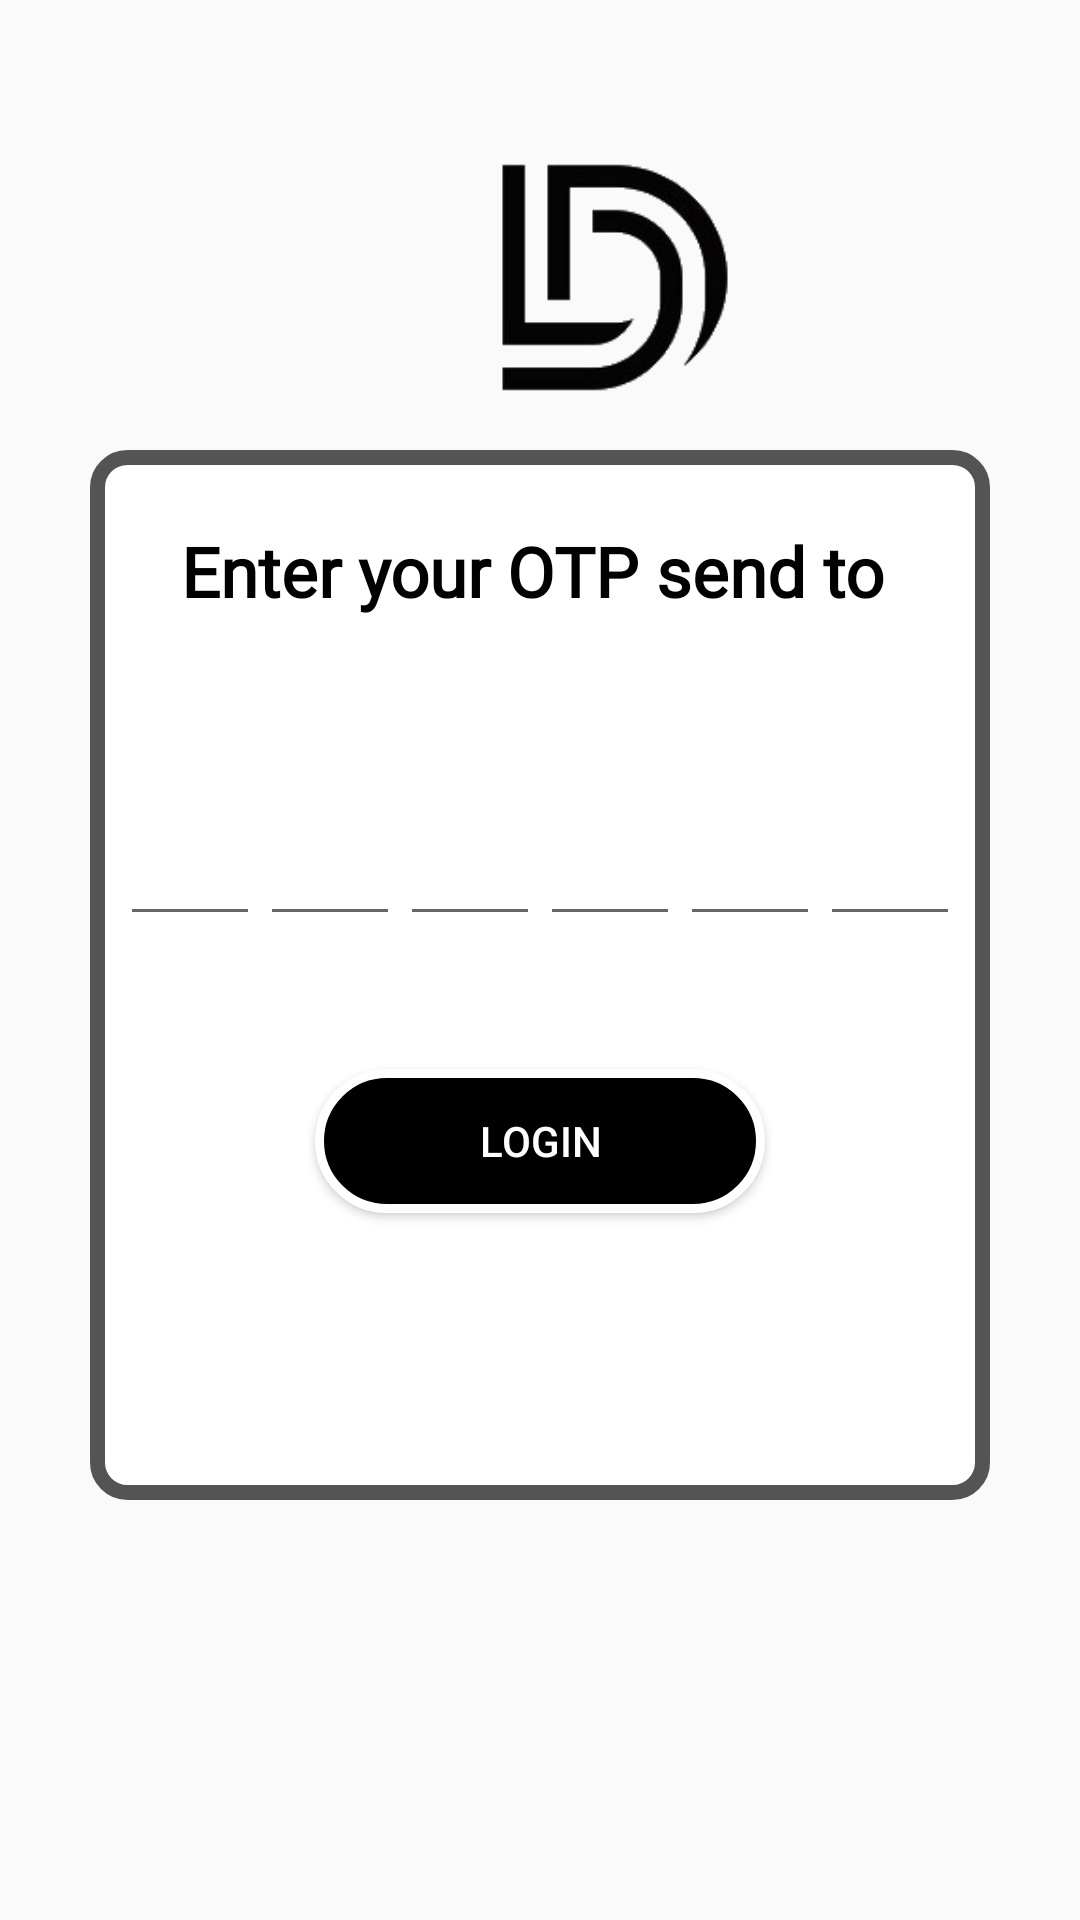

Here is an Android app screen rendered from its layout file. Give the layout XML and the strings, colors and styles it references.
<!-- AndroidManifest.xml: application theme Theme.Danish_Portfolio -->
<!-- res/layout/activity_login_with_number_otp_submit_page.xml -->
<?xml version="1.0" encoding="utf-8"?>
<LinearLayout xmlns:android="http://schemas.android.com/apk/res/android"
    xmlns:app="http://schemas.android.com/apk/res-auto"
    xmlns:tools="http://schemas.android.com/tools"
    android:layout_width="match_parent"
    android:layout_height="match_parent"
    tools:context=".login_with_number_otp_submit_page"
    android:orientation="vertical"
    android:background="@drawable/all_activity_background_image">

    <ImageView
        android:layout_marginStart="130dp"
        android:layout_marginEnd="130dp"
        android:layout_width="150dp"
        android:layout_height="150dp"
        android:src="@drawable/transparent_logo"
        android:contentDescription="Logo" />

    <LinearLayout
        android:layout_width="300dp"
        android:layout_height="350dp"
        android:orientation="vertical"
        android:background="@drawable/background_style_for_skill_page"
        android:layout_gravity="center"
        >

        <TextView
            android:layout_marginTop="25sp"
            android:gravity="center"
            android:layout_width="match_parent"
            android:layout_height="wrap_content"
            android:text="Enter your OTP send to "
            android:textColor="@color/black"
            android:fontFamily="@font/productsansregular"
            android:textStyle="bold"
            android:textSize="23sp"/>
        <TextView
            android:id="@+id/show_number"
            android:layout_marginTop="10dp"
            android:gravity="center"
            android:layout_width="match_parent"
            android:layout_height="wrap_content"
            android:text=" "
            android:textColor="@color/black"
            android:fontFamily="@font/productsansregular"
            android:textStyle="bold"
            android:textSize="23sp"/>
        <LinearLayout
            android:layout_marginTop="20sp"
            android:layout_width="match_parent"
            android:layout_height="50dp"
            android:orientation="horizontal"
            android:weightSum="6">

            <EditText
                android:layout_marginStart="10dp"
                android:id="@+id/number_1"
                android:paddingStart="10dp"
                android:layout_gravity="center"
                android:layout_width="wrap_content"
                android:layout_height="wrap_content"
                android:textColor="@color/black"
                android:inputType="number"
                android:layout_weight="1"
                android:maxLength="1"
                android:gravity="center"
                />

            <EditText
                android:id="@+id/number_2"
                android:paddingStart="10dp"
                android:layout_gravity="center"
                android:layout_width="wrap_content"
                android:layout_height="wrap_content"
                android:textColor="@color/black"
                android:inputType="number"
                android:layout_weight="1"
                android:maxLength="1"
                android:gravity="center"
                />

            <EditText
                android:id="@+id/number_3"
                android:paddingStart="10dp"
                android:layout_gravity="center"
                android:layout_width="wrap_content"
                android:layout_height="wrap_content"
                android:textColor="@color/black"
                android:inputType="number"
                android:layout_weight="1"
                android:maxLength="1"
                android:gravity="center"
                />
            <EditText
                android:id="@+id/number_4"
                android:paddingStart="10dp"
                android:layout_gravity="center"
                android:layout_width="wrap_content"
                android:layout_height="wrap_content"
                android:textColor="@color/black"
                android:inputType="number"
                android:layout_weight="1"
                android:maxLength="1"
                android:gravity="center"
                />
            <EditText
                android:id="@+id/number_5"
                android:paddingStart="10dp"
                android:layout_gravity="center"
                android:layout_width="wrap_content"
                android:layout_height="wrap_content"
                android:textColor="@color/black"
                android:inputType="number"
                android:layout_weight="1"
                android:maxLength="1"
                android:gravity="center"
                />
            <EditText
                android:id="@+id/number_6"
                android:paddingStart="10dp"
                android:layout_gravity="center"
                android:layout_width="wrap_content"
                android:layout_height="wrap_content"
                android:textColor="@color/black"
                android:inputType="number"
                android:layout_weight="1"
                android:layout_marginEnd="10dp"
                android:maxLength="1"
                android:gravity="center"
                />

        </LinearLayout>




        <Button
            android:id="@+id/login_id"
            android:layout_marginTop="40sp"
            android:layout_gravity="center"
            android:layout_width="150dp"
            android:layout_height="wrap_content"
            android:background="@drawable/circle_shape"
            android:textColor="@color/white"
            android:text="login"/>

        <TextView
            android:id="@+id/error_show_id"
            android:layout_gravity="center"
            android:gravity="center"
            android:layout_width="300dp"
            android:layout_height="wrap_content"
            android:text=""
            android:layout_marginTop="30dp"
            android:textColor="#FF0202"
            android:textSize="15sp"
            />


    </LinearLayout>

</LinearLayout>
<!-- resources referenced by this layout -->
<resources>
  <!-- drawable background_style_for_skill_page (drawable) -->
  <?xml version="1.0" encoding="utf-8"?>
  <shape android:shape="rectangle"
      xmlns:android="http://schemas.android.com/apk/res/android">
      <corners
          android:radius="10dp">
  
      </corners>
      <solid
          android:color="@color/white">
      </solid>
      <stroke
          android:color="#545454"
          android:width="5dp">
  
      </stroke>
  </shape>
  <!-- drawable circle_shape (drawable) -->
  <?xml version="1.0" encoding="utf-8"?>
  <shape android:shape="rectangle"
      xmlns:android="http://schemas.android.com/apk/res/android">
  <corners
      android:radius="50dp"/>
      <solid
          android:color="@color/black">
  
      </solid>
      <stroke
          android:width="3dp"
          android:color="@color/white">
  
      </stroke>
  </shape>
  <!-- drawable transparent_logo: png bitmap (drawable, 9358 bytes) -->
  <style name="Theme.Danish_Portfolio" parent="Theme.AppCompat.DayNight.NoActionBar">
          
          <item name="colorPrimary">@color/purple_500</item>
          <item name="colorPrimaryVariant">@color/purple_700</item>
          <item name="colorOnPrimary">@color/white</item>
          
          <item name="colorSecondary">@color/teal_200</item>
          <item name="colorSecondaryVariant">@color/teal_700</item>
          <item name="colorOnSecondary">@color/black</item>
          
          <item name="android:statusBarColor" tools:targetApi="l">?attr/colorPrimaryVariant</item>
          
      </style>
  <!-- not gathered from this repository: default colours our renderer supplied (Android Studio template values) -->
  <color name="purple_500">#FF6200EE</color>
  <color name="purple_700">#FF3700B3</color>
  <color name="teal_200">#FF03DAC5</color>
  <color name="teal_700">#FF018786</color>
  <color name="black">#FF000000</color>
  <color name="white">#FFFFFFFF</color>
</resources>
